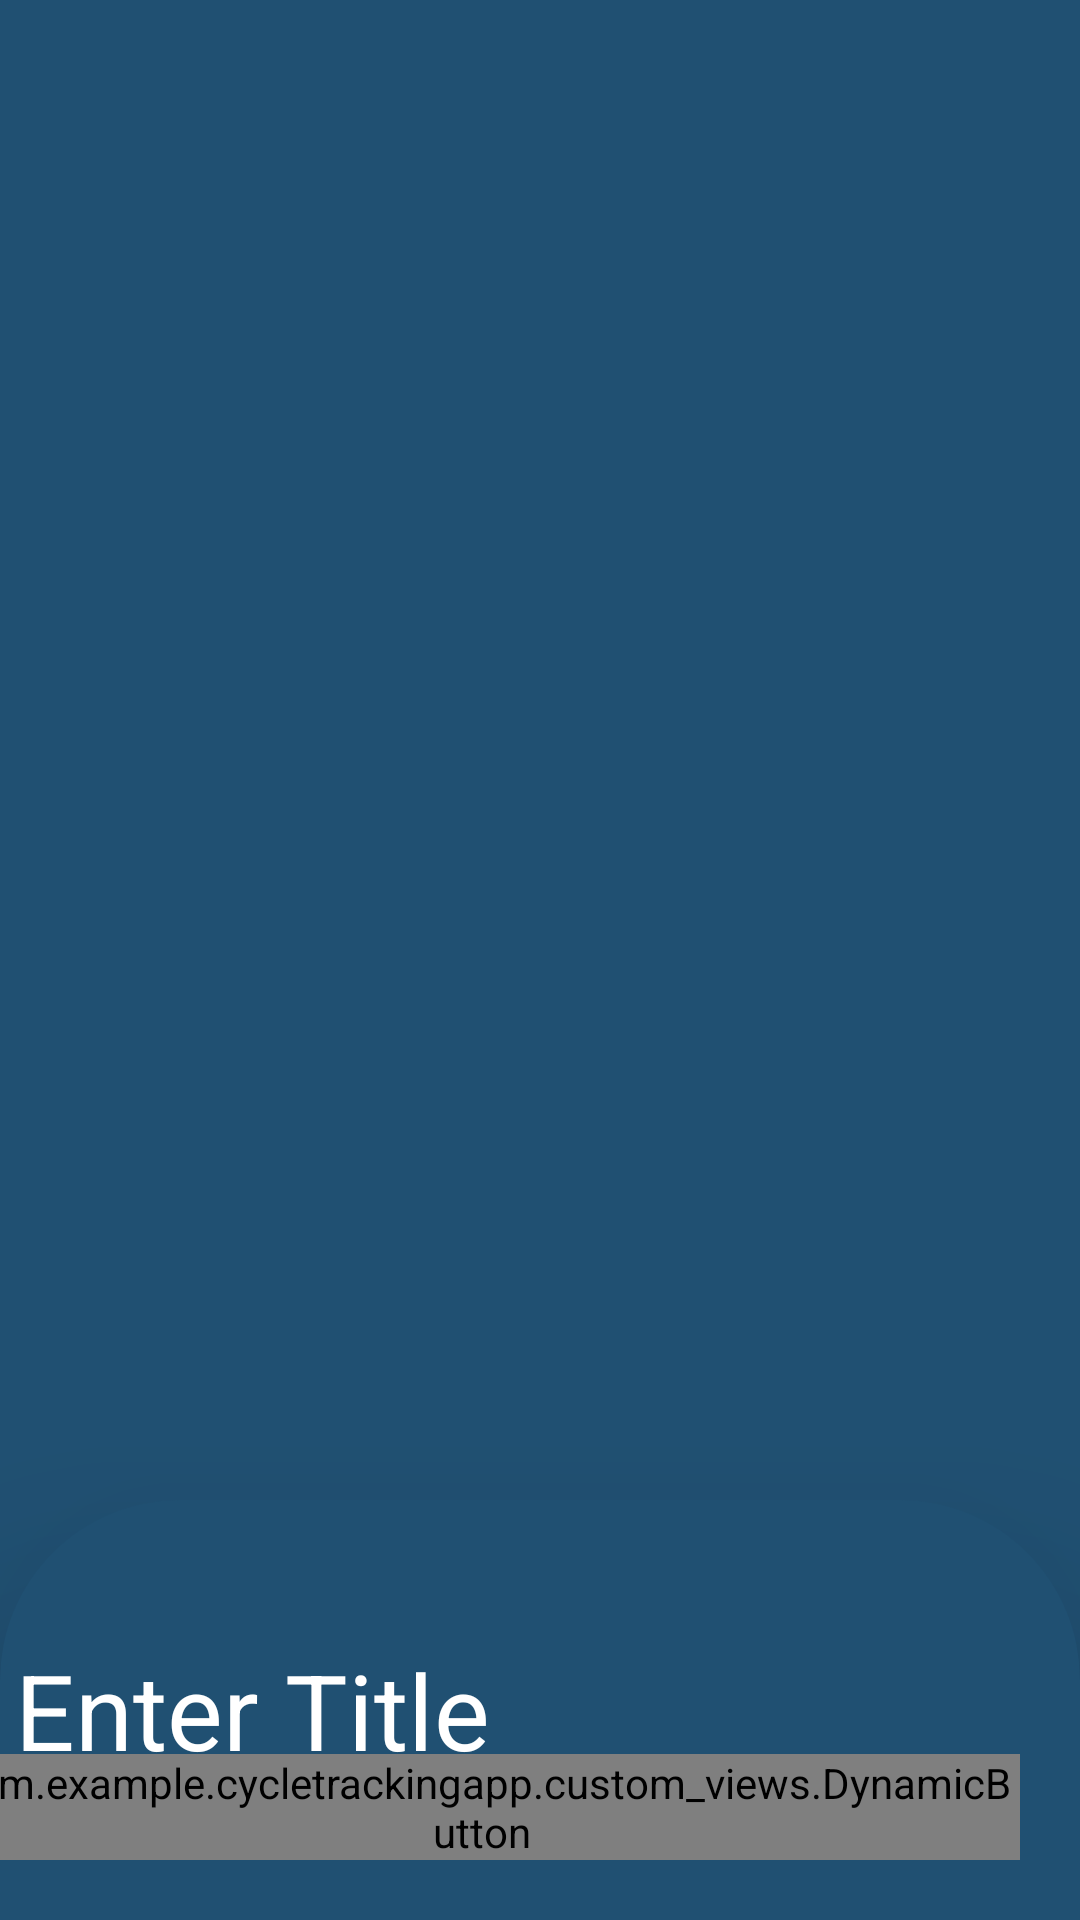

Layout XML and referenced resources for this Android screen:
<!-- AndroidManifest.xml: application theme Theme.CycleTrackingApp -->
<!-- res/layout/fragment_end_run_screen.xml -->
<?xml version="1.0" encoding="utf-8"?>
<androidx.constraintlayout.widget.ConstraintLayout
    xmlns:android="http://schemas.android.com/apk/res/android"
    xmlns:app="http://schemas.android.com/apk/res-auto"
    xmlns:tools="http://schemas.android.com/tools"
    android:layout_width="match_parent"
    android:layout_height="match_parent"
    android:background="@color/dark_bg"
    >

    <ImageView
        android:id="@+id/running_track_image"
        android:layout_width="0dp"
        android:layout_height="500dp"
        app:layout_constraintEnd_toEndOf="parent"
        app:layout_constraintStart_toStartOf="parent"
        app:layout_constraintTop_toTopOf="parent"
        android:scaleType="fitXY"
        />


    <androidx.constraintlayout.widget.ConstraintLayout
        android:layout_width="0dp"
        android:layout_height="0dp"
        app:layout_constraintTop_toBottomOf="@+id/running_track_image"
        app:layout_constraintBottom_toBottomOf="parent"
        app:layout_constraintStart_toStartOf="parent"
        app:layout_constraintEnd_toEndOf="parent"
        android:background="@drawable/semi_rounded_corners"
        android:elevation="50dp"
        >


        <EditText
            android:id="@+id/title_input"
            android:layout_width="350dp"
            android:layout_height="wrap_content"
            android:background="@null"
            android:hint="Enter Title"
            android:textColorHint="@color/white"
            android:textSize="35sp"
            android:textColor="@color/white"
            app:layout_constraintBottom_toBottomOf="parent"
            app:layout_constraintEnd_toEndOf="parent"
            app:layout_constraintStart_toStartOf="parent"
            app:layout_constraintTop_toTopOf="parent"
            android:inputType="text"
            />

        <com.example.cycletrackingapp.custom_views.DynamicButton
            android:id="@+id/submit_btn"
            android:layout_height="wrap_content"
            android:layout_width="wrap_content"
            app:text="Continue"
            android:textColor="@color/white"
            app:layout_constraintBottom_toBottomOf="parent"
            app:layout_constraintEnd_toEndOf="parent"
            android:layout_marginEnd="20dp"
            android:layout_marginBottom="20dp"
            android:textSize="15sp"
            />

    </androidx.constraintlayout.widget.ConstraintLayout>


</androidx.constraintlayout.widget.ConstraintLayout>
<!-- resources referenced by this layout -->
<resources>
  <color name="dark_bg">#205072</color>
  <color name="white">#FFFFFFFF</color>
  <!-- drawable semi_rounded_corners (drawable) -->
  <?xml version="1.0" encoding="utf-8"?>
  <shape xmlns:android="http://schemas.android.com/apk/res/android"
      android:shape="rectangle"
      >
      <corners
          android:topLeftRadius="60dp"
          android:topRightRadius="60dp"
          />
      <solid
          android:color="@color/dark_bg"
          />
  </shape>
  <style name="Theme.CycleTrackingApp" parent="Theme.MaterialComponents.DayNight.DarkActionBar">
          
          <item name="colorPrimary">@color/purple_500</item>
          <item name="colorControlNormal">@color/white</item>
          <item name="colorPrimaryVariant">@color/purple_700</item>
          <item name="colorOnPrimary">@color/white</item>
          
          <item name="colorSecondary">@color/teal_200</item>
          <item name="colorSecondaryVariant">@color/teal_700</item>
          <item name="colorOnSecondary">@color/black</item>
          
          <item name="android:statusBarColor" tools:targetApi="l">@color/medium_bg</item>
  
  
          
  
      </style>
  <color name="purple_500">#FF6200EE</color>
  <color name="purple_700">#FF3700B3</color>
  <color name="teal_200">#FF03DAC5</color>
  <color name="teal_700">#FF018786</color>
  <color name="black">#FF000000</color>
  <color name="medium_bg">#56C59C</color>
</resources>
